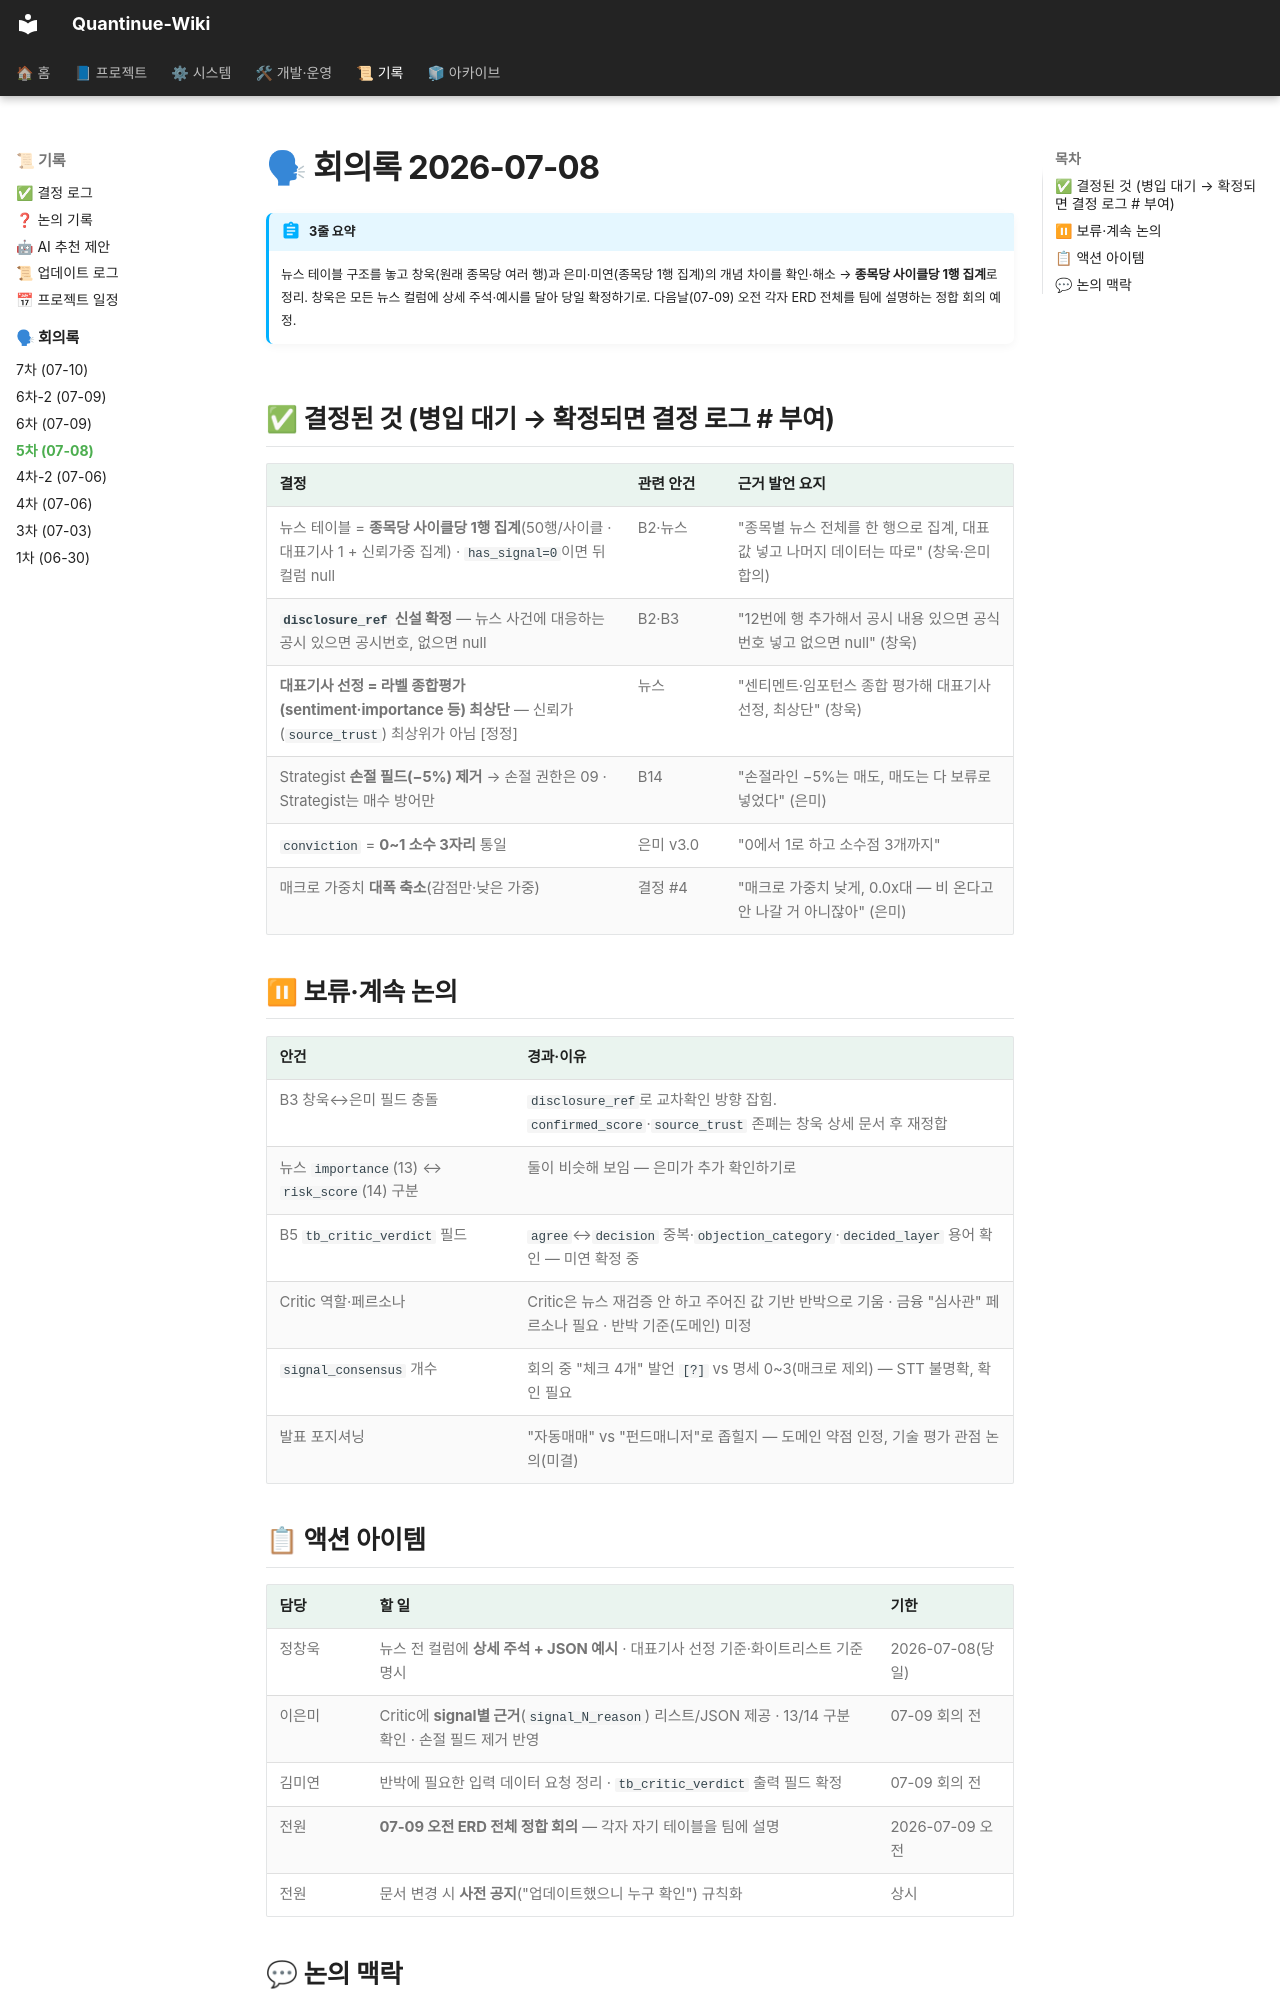

repository: jaymunsh/quantinue-wiki · page: 회의록/2026-07-08/index.html · generator: mkdocs

# 🗣 회의록 2026-07-08

!!! abstract "3줄 요약"
    뉴스 테이블 구조를 놓고 창욱(원래 종목당 여러 행)과 은미·미연(종목당 1행 집계)의 개념 차이를 확인·해소 → **종목당 사이클당 1행 집계**로 정리. 창욱은 모든 뉴스 컬럼에 상세 주석·예시를 달아 당일 확정하기로. 다음날(07-09) 오전 각자 ERD 전체를 팀에 설명하는 정합 회의 예정.

## ✅ 결정된 것 (병입 대기 → 확정되면 결정 로그 # 부여)

| 결정 | 관련 안건 | 근거 발언 요지 |
|---|---|---|
| 뉴스 테이블 = **종목당 사이클당 1행 집계**(50행/사이클 · 대표기사 1 + 신뢰가중 집계) · `has_signal=0`이면 뒤 컬럼 null | B2·뉴스 | "종목별 뉴스 전체를 한 행으로 집계, 대표 값 넣고 나머지 데이터는 따로" (창욱·은미 합의) |
| **`disclosure_ref` 신설 확정** — 뉴스 사건에 대응하는 공시 있으면 공시번호, 없으면 null | B2·B3 | "12번에 행 추가해서 공시 내용 있으면 공식번호 넣고 없으면 null" (창욱) |
| **대표기사 선정 = 라벨 종합평가(sentiment·importance 등) 최상단** — 신뢰가(`source_trust`) 최상위가 아님 [정정] | 뉴스 | "센티멘트·임포턴스 종합 평가해 대표기사 선정, 최상단" (창욱) |
| Strategist **손절 필드(−5%) 제거** → 손절 권한은 09 · Strategist는 매수 방어만 | B14 | "손절라인 −5%는 매도, 매도는 다 보류로 넣었다" (은미) |
| `conviction` = **0~1 소수 3자리** 통일 | 은미 v3.0 | "0에서 1로 하고 소수점 3개까지" |
| 매크로 가중치 **대폭 축소**(감점만·낮은 가중) | 결정 #4 | "매크로 가중치 낮게, 0.0x대 — 비 온다고 안 나갈 거 아니잖아" (은미) |

## ⏸ 보류·계속 논의

| 안건 | 경과·이유 |
|---|---|
| B3 창욱↔은미 필드 충돌 | `disclosure_ref`로 교차확인 방향 잡힘. `confirmed_score`·`source_trust` 존폐는 창욱 상세 문서 후 재정합 |
| 뉴스 `importance`(13) ↔ `risk_score`(14) 구분 | 둘이 비슷해 보임 — 은미가 추가 확인하기로 |
| B5 `tb_critic_verdict` 필드 | `agree`↔`decision` 중복·`objection_category`·`decided_layer` 용어 확인 — 미연 확정 중 |
| Critic 역할·페르소나 | Critic은 뉴스 재검증 안 하고 주어진 값 기반 반박으로 기움 · 금융 "심사관" 페르소나 필요 · 반박 기준(도메인) 미정 |
| `signal_consensus` 개수 | 회의 중 "체크 4개" 발언 `[?]` vs 명세 0~3(매크로 제외) — STT 불명확, 확인 필요 |
| 발표 포지셔닝 | "자동매매" vs "펀드매니저"로 좁힐지 — 도메인 약점 인정, 기술 평가 관점 논의(미결) |

## 📋 액션 아이템

| 담당 | 할 일 | 기한 |
|---|---|---|
| 정창욱 | 뉴스 전 컬럼에 **상세 주석 + JSON 예시** · 대표기사 선정 기준·화이트리스트 기준 명시 | 2026-07-08(당일) |
| 이은미 | Critic에 **signal별 근거**(`signal_N_reason`) 리스트/JSON 제공 · 13/14 구분 확인 · 손절 필드 제거 반영 | 07-09 회의 전 |
| 김미연 | 반박에 필요한 입력 데이터 요청 정리 · `tb_critic_verdict` 출력 필드 확정 | 07-09 회의 전 |
| 전원 | **07-09 오전 ERD 전체 정합 회의** — 각자 자기 테이블을 팀에 설명 | 2026-07-09 오전 |
| 전원 | 문서 변경 시 **사전 공지**("업데이트했으니 누구 확인") 규칙화 | 상시 |
